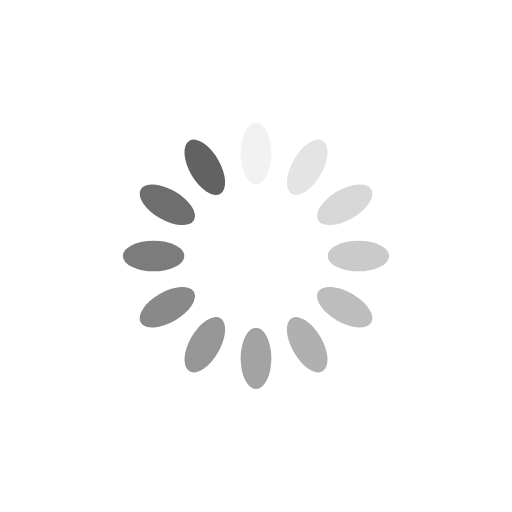
t = 0.00 s
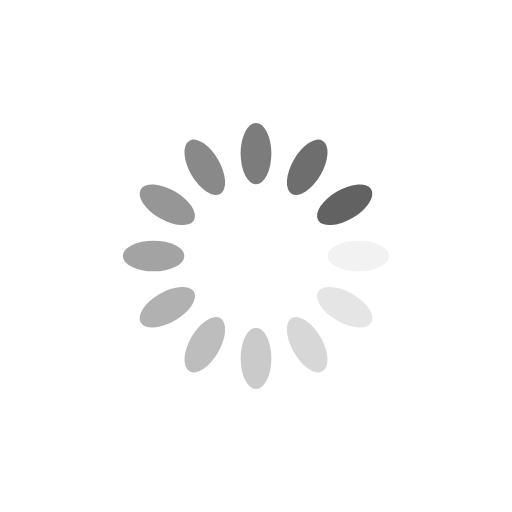
t = 0.23 s
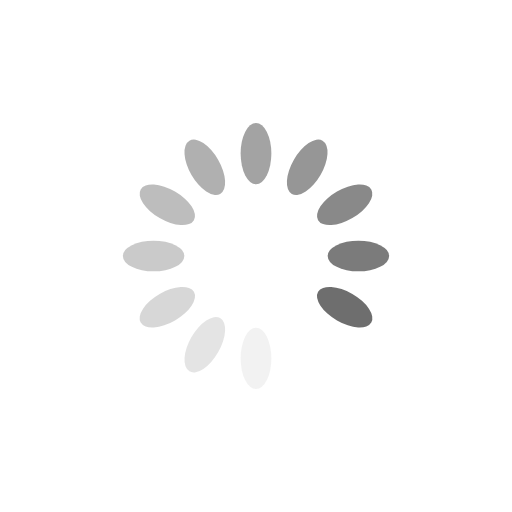
t = 0.47 s
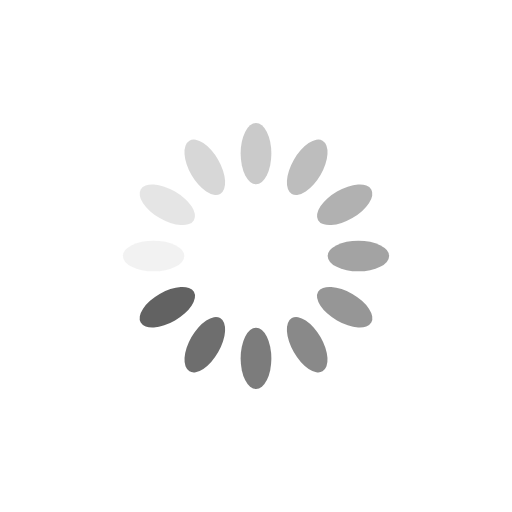
t = 0.70 s

The animated SVG that drew these frames (rendered in a browser with its animation timeline set to each time). Animation: 12 SMIL elements (animate=12); one cycle of 0.94 s, repeats indefinitely.

<?xml version="1.0" encoding="utf-8"?>
<svg xmlns="http://www.w3.org/2000/svg" xmlns:xlink="http://www.w3.org/1999/xlink" style="margin: auto; background: rgb(255, 255, 255); display: block; shape-rendering: auto;" width="134px" height="134px" viewBox="0 0 100 100" preserveAspectRatio="xMidYMid">
<g transform="rotate(0 50 50)">
  <rect x="47" y="24" rx="3" ry="6" width="6" height="12" fill="#626262">
    <animate attributeName="opacity" values="1;0" keyTimes="0;1" dur="0.9345794392523364s" begin="-0.8566978193146417s" repeatCount="indefinite"></animate>
  </rect>
</g><g transform="rotate(30 50 50)">
  <rect x="47" y="24" rx="3" ry="6" width="6" height="12" fill="#626262">
    <animate attributeName="opacity" values="1;0" keyTimes="0;1" dur="0.9345794392523364s" begin="-0.778816199376947s" repeatCount="indefinite"></animate>
  </rect>
</g><g transform="rotate(60 50 50)">
  <rect x="47" y="24" rx="3" ry="6" width="6" height="12" fill="#626262">
    <animate attributeName="opacity" values="1;0" keyTimes="0;1" dur="0.9345794392523364s" begin="-0.7009345794392523s" repeatCount="indefinite"></animate>
  </rect>
</g><g transform="rotate(90 50 50)">
  <rect x="47" y="24" rx="3" ry="6" width="6" height="12" fill="#626262">
    <animate attributeName="opacity" values="1;0" keyTimes="0;1" dur="0.9345794392523364s" begin="-0.6230529595015576s" repeatCount="indefinite"></animate>
  </rect>
</g><g transform="rotate(120 50 50)">
  <rect x="47" y="24" rx="3" ry="6" width="6" height="12" fill="#626262">
    <animate attributeName="opacity" values="1;0" keyTimes="0;1" dur="0.9345794392523364s" begin="-0.545171339563863s" repeatCount="indefinite"></animate>
  </rect>
</g><g transform="rotate(150 50 50)">
  <rect x="47" y="24" rx="3" ry="6" width="6" height="12" fill="#626262">
    <animate attributeName="opacity" values="1;0" keyTimes="0;1" dur="0.9345794392523364s" begin="-0.4672897196261682s" repeatCount="indefinite"></animate>
  </rect>
</g><g transform="rotate(180 50 50)">
  <rect x="47" y="24" rx="3" ry="6" width="6" height="12" fill="#626262">
    <animate attributeName="opacity" values="1;0" keyTimes="0;1" dur="0.9345794392523364s" begin="-0.3894080996884735s" repeatCount="indefinite"></animate>
  </rect>
</g><g transform="rotate(210 50 50)">
  <rect x="47" y="24" rx="3" ry="6" width="6" height="12" fill="#626262">
    <animate attributeName="opacity" values="1;0" keyTimes="0;1" dur="0.9345794392523364s" begin="-0.3115264797507788s" repeatCount="indefinite"></animate>
  </rect>
</g><g transform="rotate(240 50 50)">
  <rect x="47" y="24" rx="3" ry="6" width="6" height="12" fill="#626262">
    <animate attributeName="opacity" values="1;0" keyTimes="0;1" dur="0.9345794392523364s" begin="-0.2336448598130841s" repeatCount="indefinite"></animate>
  </rect>
</g><g transform="rotate(270 50 50)">
  <rect x="47" y="24" rx="3" ry="6" width="6" height="12" fill="#626262">
    <animate attributeName="opacity" values="1;0" keyTimes="0;1" dur="0.9345794392523364s" begin="-0.1557632398753894s" repeatCount="indefinite"></animate>
  </rect>
</g><g transform="rotate(300 50 50)">
  <rect x="47" y="24" rx="3" ry="6" width="6" height="12" fill="#626262">
    <animate attributeName="opacity" values="1;0" keyTimes="0;1" dur="0.9345794392523364s" begin="-0.0778816199376947s" repeatCount="indefinite"></animate>
  </rect>
</g><g transform="rotate(330 50 50)">
  <rect x="47" y="24" rx="3" ry="6" width="6" height="12" fill="#626262">
    <animate attributeName="opacity" values="1;0" keyTimes="0;1" dur="0.9345794392523364s" begin="0s" repeatCount="indefinite"></animate>
  </rect>
</g>
<!-- [ldio] generated by https://loading.io/ --></svg>
